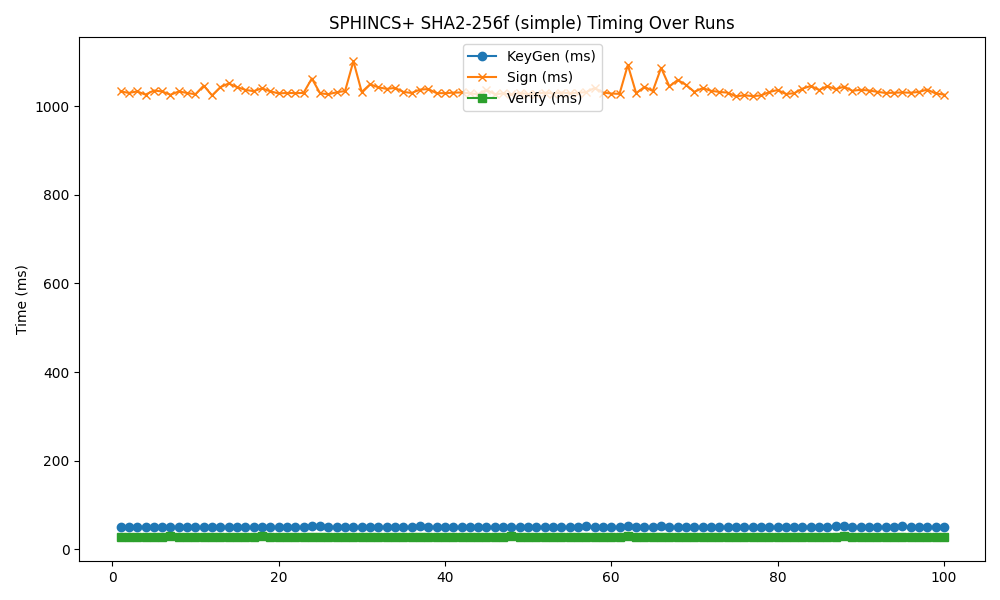

The file beside this chart, header and first rows:
timestamp, mode, keygen, sign, verify
2025-05-19 15:33:24, 256f, 50, 1033, 27.68
2025-05-19 15:33:26, 256f, 49.93, 1030, 27.36
2025-05-19 15:33:28, 256f, 50.91, 1033, 27.26
2025-05-19 15:33:29, 256f, 50.62, 1026, 27.55
2025-05-19 15:33:31, 256f, 49.84, 1035, 27.49
2025-05-19 15:33:33, 256f, 49.72, 1033, 27.47
2025-05-19 15:33:35, 256f, 50.16, 1026, 30.22
2025-05-19 15:33:37, 256f, 49.8, 1033, 28.39
2025-05-19 15:33:38, 256f, 49.9, 1030, 27.12
2025-05-19 15:33:40, 256f, 49.83, 1027, 27.2
2025-05-19 15:33:42, 256f, 49.89, 1046, 26.94
2025-05-19 15:33:44, 256f, 49.58, 1024, 27.23
2025-05-19 15:33:46, 256f, 50.71, 1043, 27.91
2025-05-19 15:33:48, 256f, 50.83, 1051, 27.8
2025-05-19 15:33:49, 256f, 50.49, 1043, 27.78
2025-05-19 15:33:51, 256f, 50.69, 1037, 27.68
2025-05-19 15:33:53, 256f, 49.99, 1034, 27.41
2025-05-19 15:33:55, 256f, 50.12, 1040, 30.31
2025-05-19 15:33:57, 256f, 50.34, 1033, 27.55
2025-05-19 15:33:59, 256f, 50.05, 1029, 27.13
2025-05-19 15:34:00, 256f, 49.96, 1030, 27.28
2025-05-19 15:34:02, 256f, 49.77, 1029, 27.45
2025-05-19 15:34:04, 256f, 49.67, 1030, 27.17
2025-05-19 15:34:06, 256f, 53.4, 1062, 27.11
2025-05-19 15:34:08, 256f, 52.33, 1029, 28.79
2025-05-19 15:34:10, 256f, 49.99, 1027, 27.24
2025-05-19 15:34:11, 256f, 50.04, 1031, 27.32
2025-05-19 15:34:13, 256f, 49.79, 1034, 27.16
2025-05-19 15:34:15, 256f, 50.87, 1102, 27.58
2025-05-19 15:34:17, 256f, 49.88, 1032, 27.38
2025-05-19 15:34:19, 256f, 50.59, 1049, 28.07
2025-05-19 15:34:21, 256f, 50.4, 1043, 27.77
2025-05-19 15:34:22, 256f, 50.18, 1039, 27.39
2025-05-19 15:34:24, 256f, 50.17, 1041, 27.34
2025-05-19 15:34:26, 256f, 50.47, 1032, 27.47
2025-05-19 15:34:28, 256f, 50.23, 1030, 27.46
2025-05-19 15:34:30, 256f, 52.59, 1037, 29.02
2025-05-19 15:34:32, 256f, 50.06, 1039, 27.55
2025-05-19 15:34:33, 256f, 50.32, 1029, 27.59
2025-05-19 15:34:35, 256f, 50.08, 1029, 27.34
2025-05-19 15:34:37, 256f, 50.24, 1030, 27.27
2025-05-19 15:34:39, 256f, 50.25, 1031, 27.28
2025-05-19 15:34:41, 256f, 50.26, 1029, 27.04
2025-05-19 15:34:43, 256f, 50.19, 1027, 27.02
2025-05-19 15:34:44, 256f, 49.89, 1037, 27.65
2025-05-19 15:34:46, 256f, 49.73, 1027, 27.66
2025-05-19 15:34:48, 256f, 49.86, 1029, 27.23
2025-05-19 15:34:50, 256f, 50, 1027, 29.83
2025-05-19 15:34:52, 256f, 50.13, 1030, 27.27
2025-05-19 15:34:53, 256f, 50.13, 1027, 27.45
2025-05-19 15:34:55, 256f, 49.93, 1028, 27.54
2025-05-19 15:34:57, 256f, 49.87, 1030, 27.18
2025-05-19 15:34:59, 256f, 49.97, 1028, 27.67
2025-05-19 15:35:01, 256f, 49.77, 1031, 27.26
2025-05-19 15:35:02, 256f, 50, 1029, 27.11
2025-05-19 15:35:04, 256f, 50.22, 1030, 27.17
2025-05-19 15:35:06, 256f, 52.45, 1032, 27.68
2025-05-19 15:35:08, 256f, 50.45, 1041, 27.57
2025-05-19 15:35:10, 256f, 49.78, 1031, 27.4
2025-05-19 15:35:12, 256f, 49.72, 1028, 27.44
... 40 more rows
